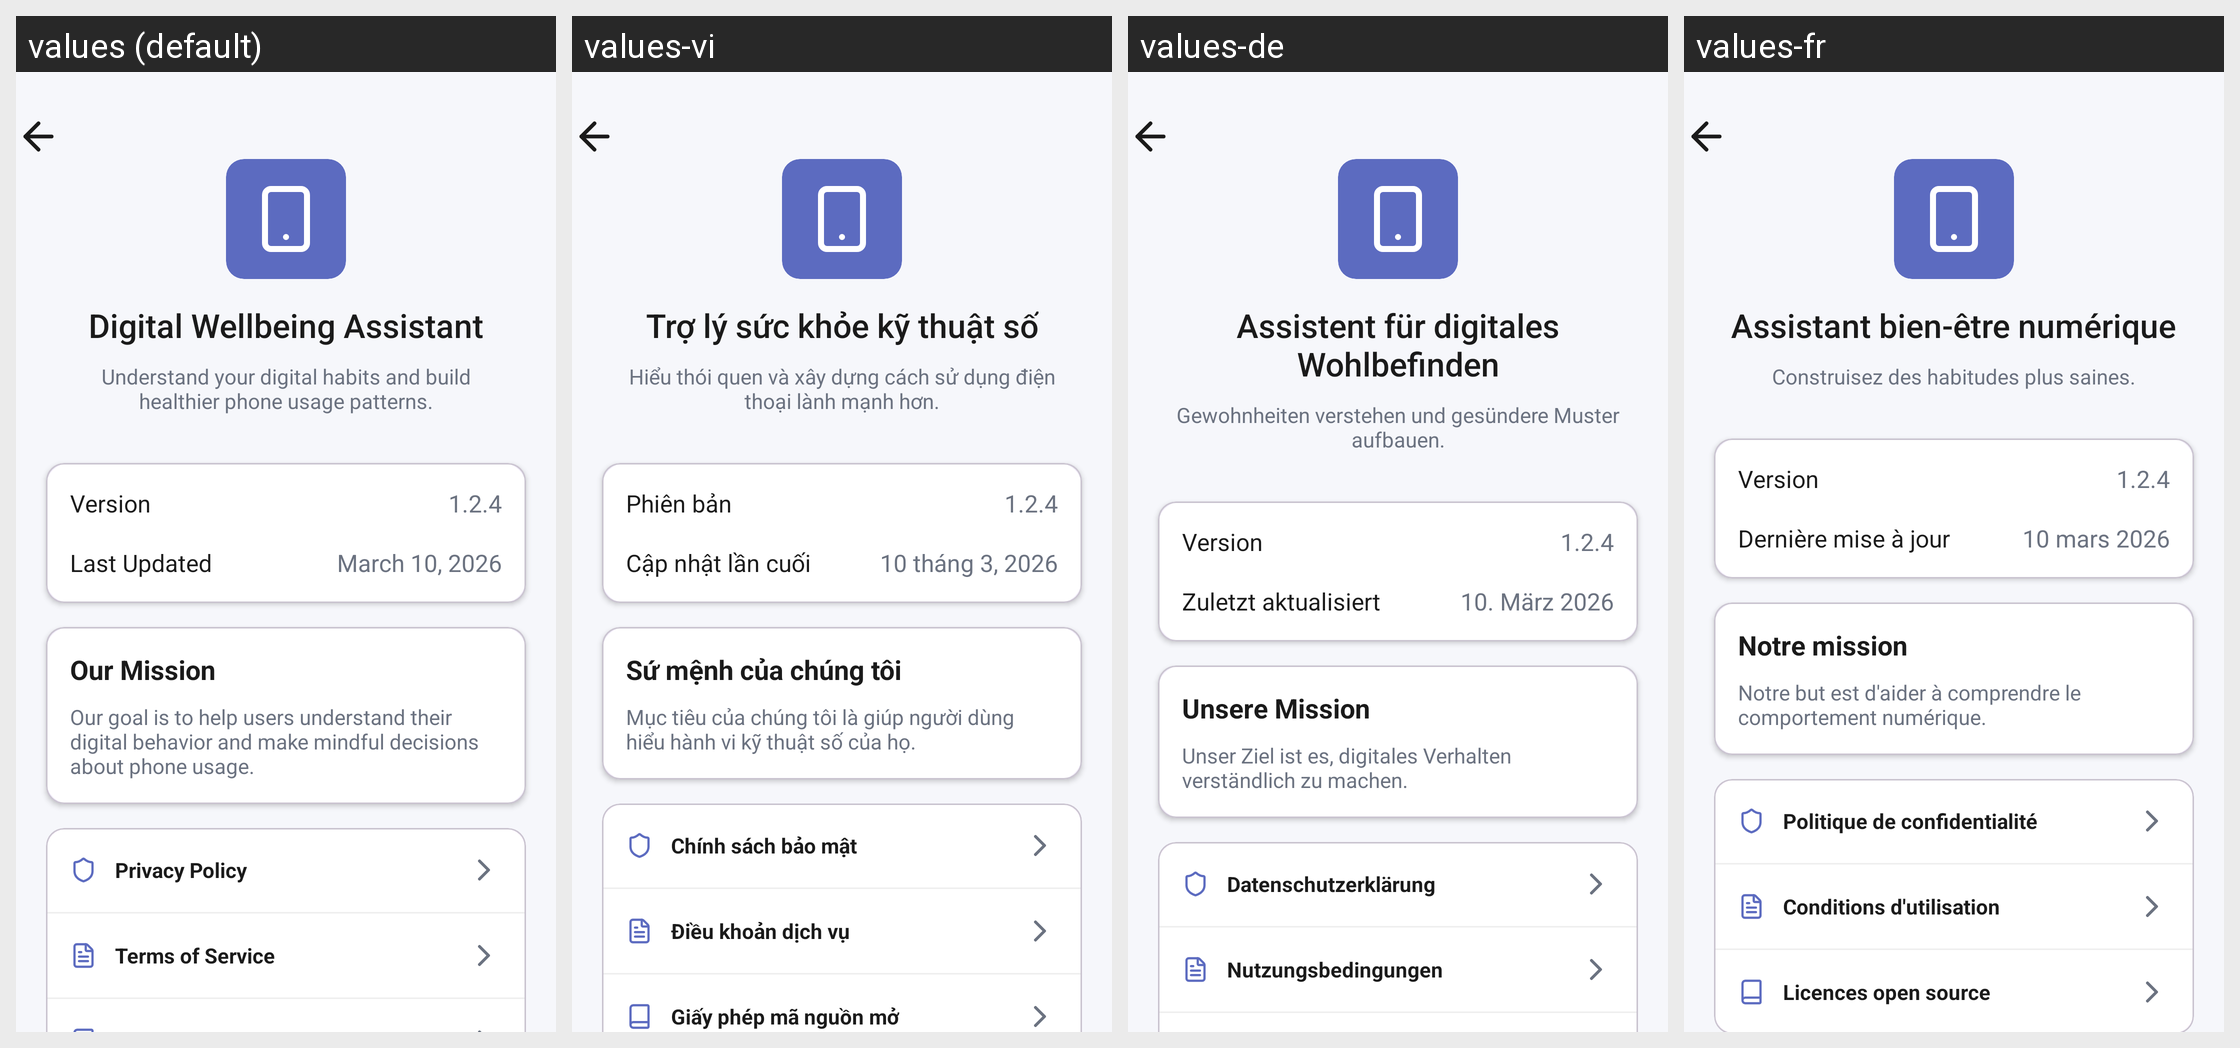

The Android screen above is rendered under several locales of the same app. Produce the string resources it draws, with the default and per-locale values.
Android screen res/layout/activity_about.xml rendered under 4 locales, left to right: values (default), values-vi, values-de, values-fr. Device: Nexus 5 (rendered at 1080×1920; each locale shown at half size, 540×960, under a caption strip naming it); theme Theme.Project2DigitalWellbeing.
Strings drawn on this screen, with the default value and each locale's value (text and hints the layout hard-codes, and strings that could not be matched under every locale, appear in the picture but are not listed):

auto_digital_wellbeing_assistant
  values: Digital Wellbeing Assistant
  values-vi: Trợ lý sức khỏe kỹ thuật số
  values-de: Assistent für digitales Wohlbefinden
  values-fr: Assistant bien-être numérique

auto_understand_your_digital_habits_and_build_healthier_phone_usage_patterns
  values: Understand your digital habits and build healthier phone usage patterns.
  values-vi: Hiểu thói quen và xây dựng cách sử dụng điện thoại lành mạnh hơn.
  values-de: Gewohnheiten verstehen und gesündere Muster aufbauen.
  values-fr: Construisez des habitudes plus saines.

auto_version
  values: Version
  values-vi: Phiên bản
  values-de: Version
  values-fr: Version

auto_text_1_2_4
  values: 1.2.4
  values-vi: 1.2.4
  values-de: 1.2.4
  values-fr: 1.2.4

auto_last_updated
  values: Last Updated
  values-vi: Cập nhật lần cuối
  values-de: Zuletzt aktualisiert
  values-fr: Dernière mise à jour

auto_march_10_2026
  values: March 10, 2026
  values-vi: 10 tháng 3, 2026
  values-de: 10. März 2026
  values-fr: 10 mars 2026

auto_our_mission
  values: Our Mission
  values-vi: Sứ mệnh của chúng tôi
  values-de: Unsere Mission
  values-fr: Notre mission

auto_our_goal_is_to_help_users_understand_their_digital_behavior_and_make_mindful_decisions_about_phone_usage
  values: Our goal is to help users understand their digital behavior and make mindful decisions about phone usage.
  values-vi: Mục tiêu của chúng tôi là giúp người dùng hiểu hành vi kỹ thuật số của họ.
  values-de: Unser Ziel ist es, digitales Verhalten verständlich zu machen.
  values-fr: Notre but est d'aider à comprendre le comportement numérique.

auto_privacy_policy
  values: Privacy Policy
  values-vi: Chính sách bảo mật
  values-de: Datenschutzerklärung
  values-fr: Politique de confidentialité

auto_terms_of_service
  values: Terms of Service
  values-vi: Điều khoản dịch vụ
  values-de: Nutzungsbedingungen
  values-fr: Conditions d'utilisation
